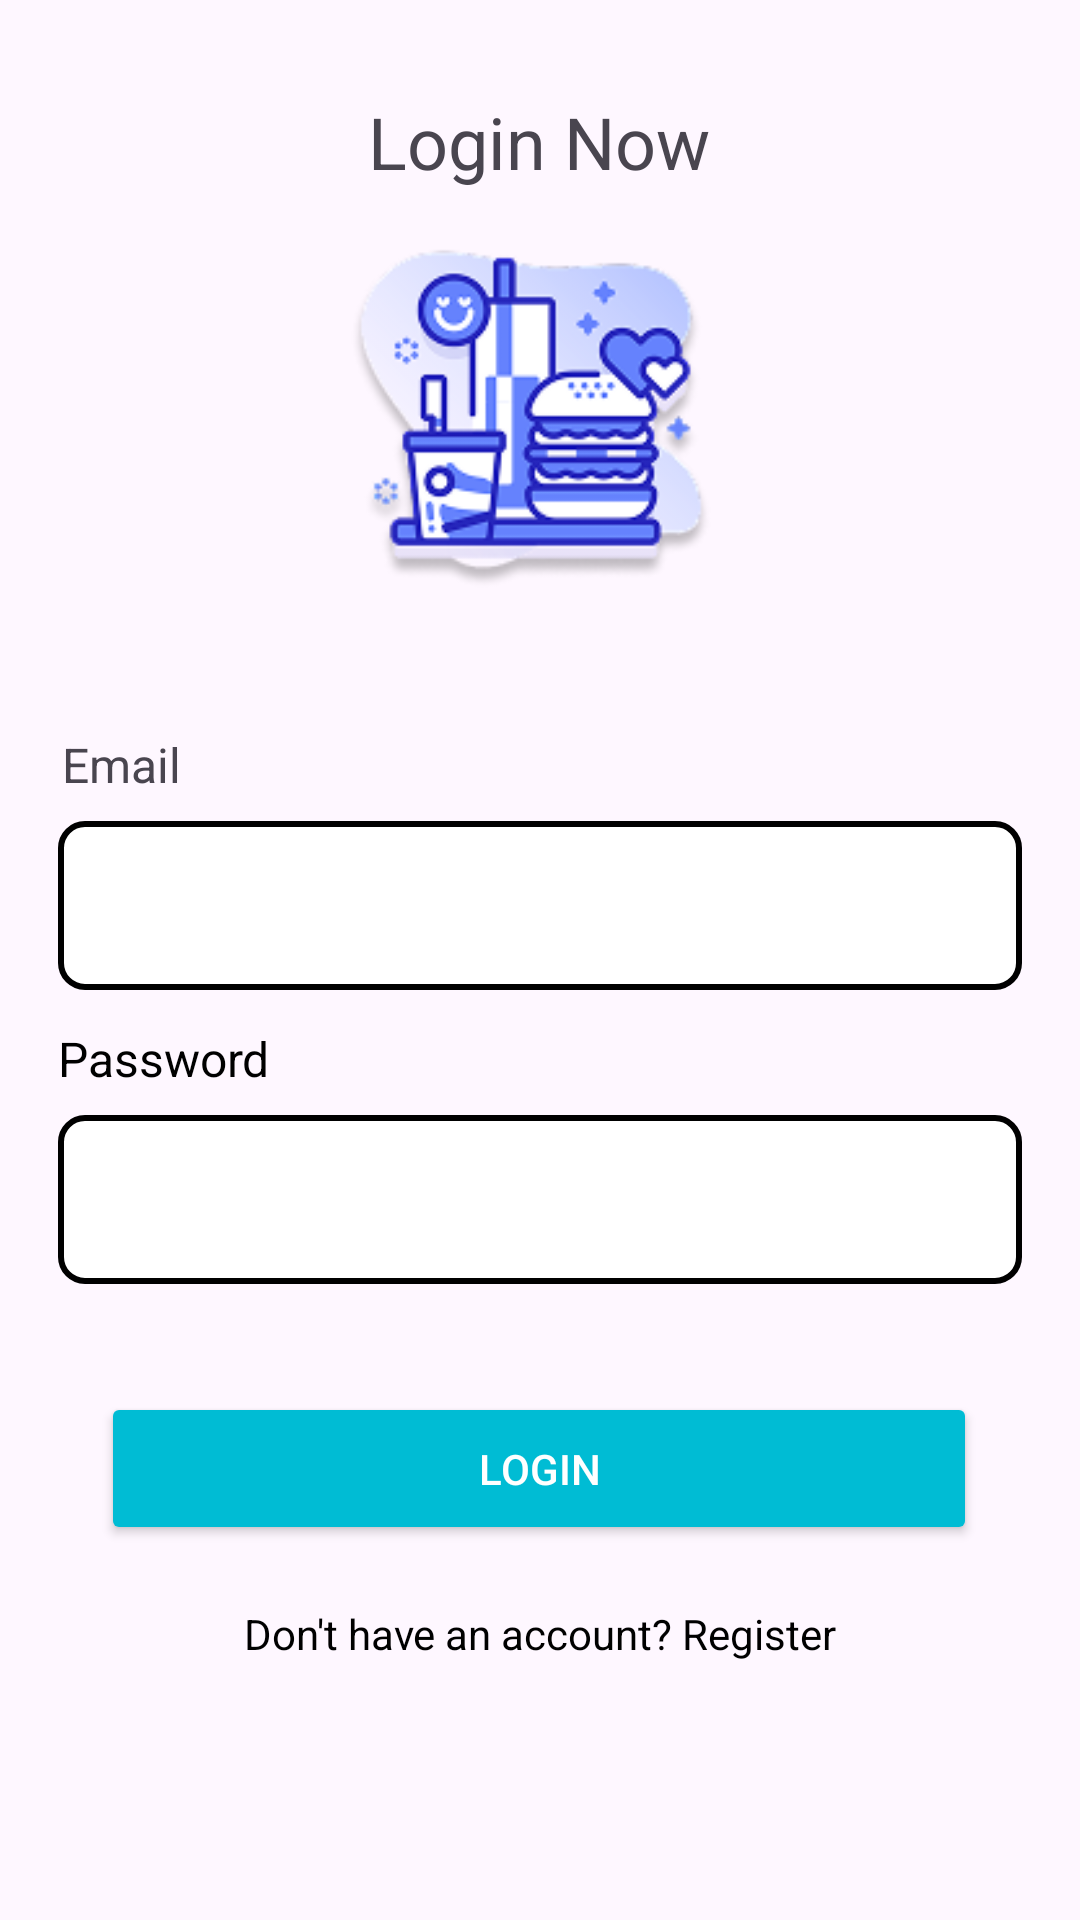

Reconstruct the res/layout file that produces this screen, plus the resources it refers to.
<!-- AndroidManifest.xml: application theme Theme.Ambafood -->
<!-- res/layout/activity_main.xml -->
<?xml version="1.0" encoding="utf-8"?>
<androidx.constraintlayout.widget.ConstraintLayout xmlns:android="http://schemas.android.com/apk/res/android"
    xmlns:app="http://schemas.android.com/apk/res-auto"
    xmlns:tools="http://schemas.android.com/tools"
    android:layout_width="match_parent"
    android:layout_height="match_parent"
    android:id="@+id/main"
    tools:context=".MainActivity">

    
    

    

    <TextView
        android:id="@+id/loginLabel"
        android:layout_width="wrap_content"
        android:layout_height="wrap_content"
        android:text="Login Now"
        android:textSize="24sp"
        app:layout_constraintBottom_toBottomOf="parent"
        app:layout_constraintEnd_toEndOf="parent"
        app:layout_constraintHorizontal_bias="0.498"
        app:layout_constraintStart_toStartOf="parent"
        app:layout_constraintTop_toTopOf="parent"
        app:layout_constraintVertical_bias="0.051" />

    <ImageView
        android:id="@+id/logoImage"
        android:layout_width="120dp"
        android:layout_height="120dp"
        android:layout_marginTop="80dp"
        android:src="@drawable/food"
        app:layout_constraintBottom_toTopOf="@+id/emailEditText"
        app:layout_constraintEnd_toEndOf="parent"
        app:layout_constraintHorizontal_bias="0.487"
        app:layout_constraintStart_toStartOf="parent"
        app:layout_constraintTop_toBottomOf="@+id/loginLabel"
        app:layout_constraintTop_toTopOf="parent"
        app:layout_constraintVertical_bias="1.0" />

    <TextView
        android:id="@+id/emailLabel"
        android:layout_width="wrap_content"
        android:layout_height="wrap_content"
        android:layout_marginTop="44dp"
        android:text="Email"
        android:textSize="16sp"
        app:layout_constraintEnd_toEndOf="parent"
        app:layout_constraintHorizontal_bias="0.064"
        app:layout_constraintStart_toStartOf="parent"
        app:layout_constraintTop_toBottomOf="@+id/logoImage" />

    <EditText
        android:id="@+id/emailEditText"
        android:layout_width="55mm"
        android:layout_height="wrap_content"
        android:layout_marginTop="8dp"
        android:background="@drawable/edittext_border"
        android:inputType="textEmailAddress"
        app:layout_constraintEnd_toEndOf="parent"
        app:layout_constraintStart_toStartOf="parent"
        app:layout_constraintTop_toBottomOf="@+id/emailLabel"
        android:padding="16dp"/>

    

    
    <TextView
        android:id="@+id/passwordLabel"
        android:layout_width="wrap_content"
        android:layout_height="wrap_content"
        android:layout_marginTop="12dp"
        android:text="Password"
        android:textColor="@color/colorBlack"
        android:textSize="16sp"
        app:layout_constraintEnd_toEndOf="parent"
        app:layout_constraintHorizontal_bias="0.067"
        app:layout_constraintStart_toStartOf="parent"
        app:layout_constraintTop_toBottomOf="@+id/emailEditText" />

    <EditText
        android:id="@+id/passwordEditText"
        android:layout_width="55mm"
        android:layout_height="wrap_content"
        android:layout_marginTop="8dp"
        android:textColor="@color/colorBlack"
        android:inputType="textPassword"
        android:background="@drawable/edittext_border"
        app:layout_constraintEnd_toEndOf="parent"
        app:layout_constraintStart_toStartOf="parent"
        app:layout_constraintTop_toBottomOf="@+id/passwordLabel"
        android:padding="16dp" />

    

    
    <Button
        android:id="@+id/loginButton"
        android:layout_width="50mm"
        android:layout_height="wrap_content"
        android:layout_marginTop="36dp"
        android:backgroundTint="@color/colorCyan"
        android:padding="16dp"
        android:text="Login"
        android:textColor="@color/colorWhite"
        app:layout_constraintEnd_toEndOf="parent"
        app:layout_constraintHorizontal_bias="0.493"
        app:layout_constraintStart_toStartOf="parent"
        app:layout_constraintTop_toBottomOf="@+id/passwordEditText" />

    <TextView
        android:id="@+id/registerLink"
        android:layout_width="wrap_content"
        android:layout_height="wrap_content"
        android:text="Don't have an account? Register"
        android:textColor="@color/colorBlack"
        android:textSize="14sp"
        android:layout_marginTop="20dp"
        app:layout_constraintEnd_toEndOf="parent"
        app:layout_constraintStart_toStartOf="parent"
        app:layout_constraintTop_toBottomOf="@+id/loginButton"
        android:gravity="center" />

</androidx.constraintlayout.widget.ConstraintLayout>
<!-- resources referenced by this layout -->
<resources>
  <color name="colorBlack">#000000</color>
  <color name="colorCyan">#00BCD4</color>
  <color name="colorWhite">#FFFFFF</color>
  <!-- drawable edittext_border (drawable) -->
  <?xml version="1.0" encoding="utf-8"?>
  <shape xmlns:android="http://schemas.android.com/apk/res/android" android:shape="rectangle">
      <solid android:color="#FFFFFF"/>  
      <stroke android:width="2dp" android:color="#000000"/>  
      <corners android:radius="8dp"/>  
      <padding android:left="8dp" android:right="8dp"/>
  </shape>
  <!-- drawable food: png bitmap (drawable, 24220 bytes) -->
  <style name="Theme.Ambafood" parent="Base.Theme.Ambafood" />
  <style name="Base.Theme.Ambafood" parent="Theme.Material3.DayNight.NoActionBar">
          
          
      </style>
</resources>
